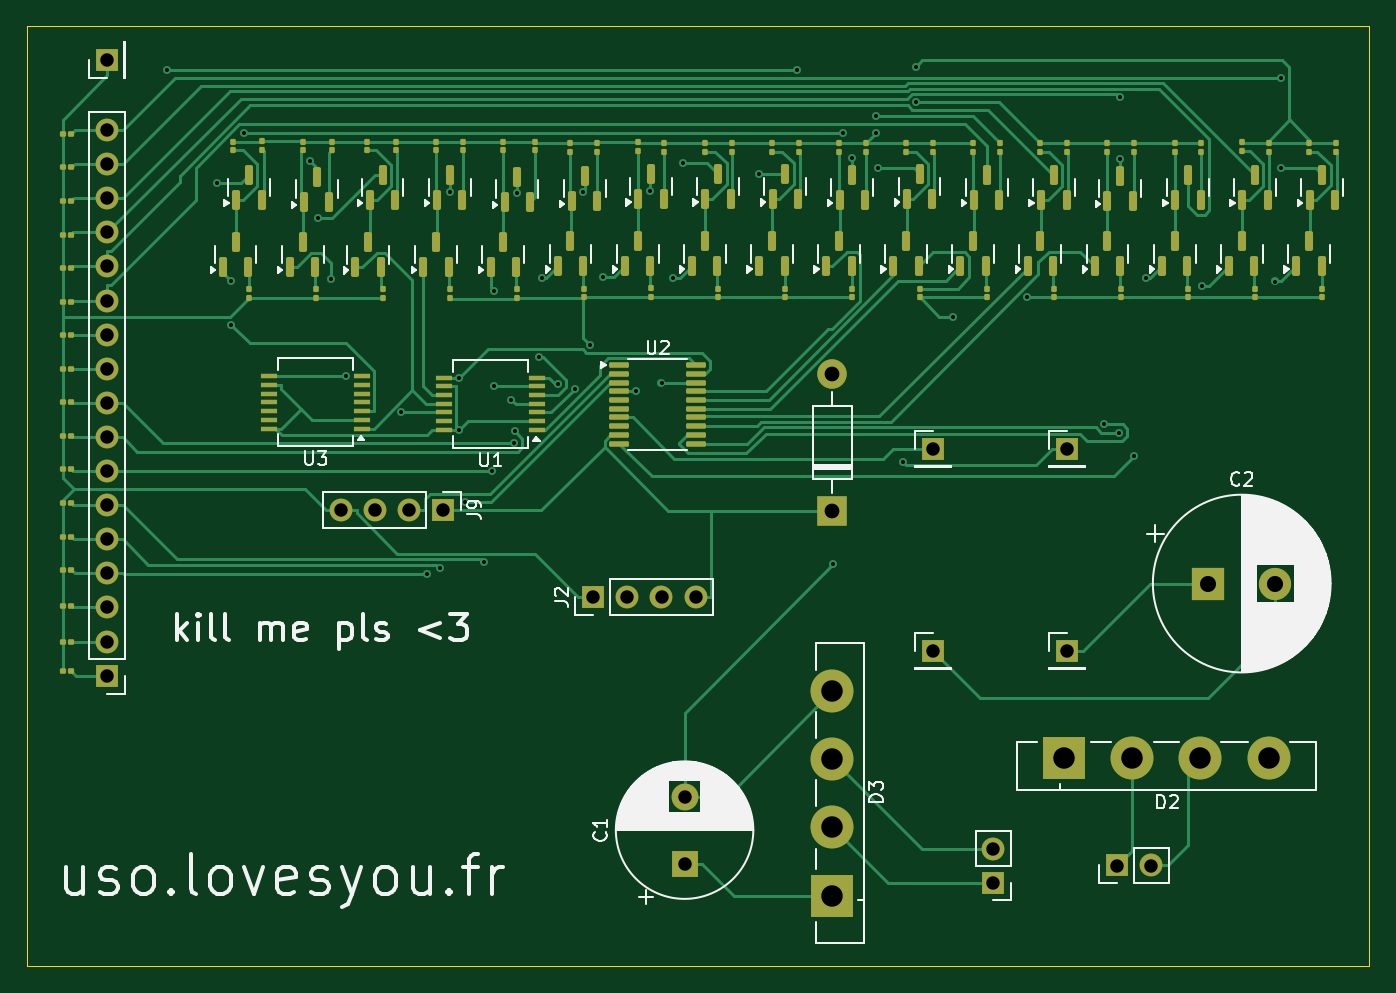
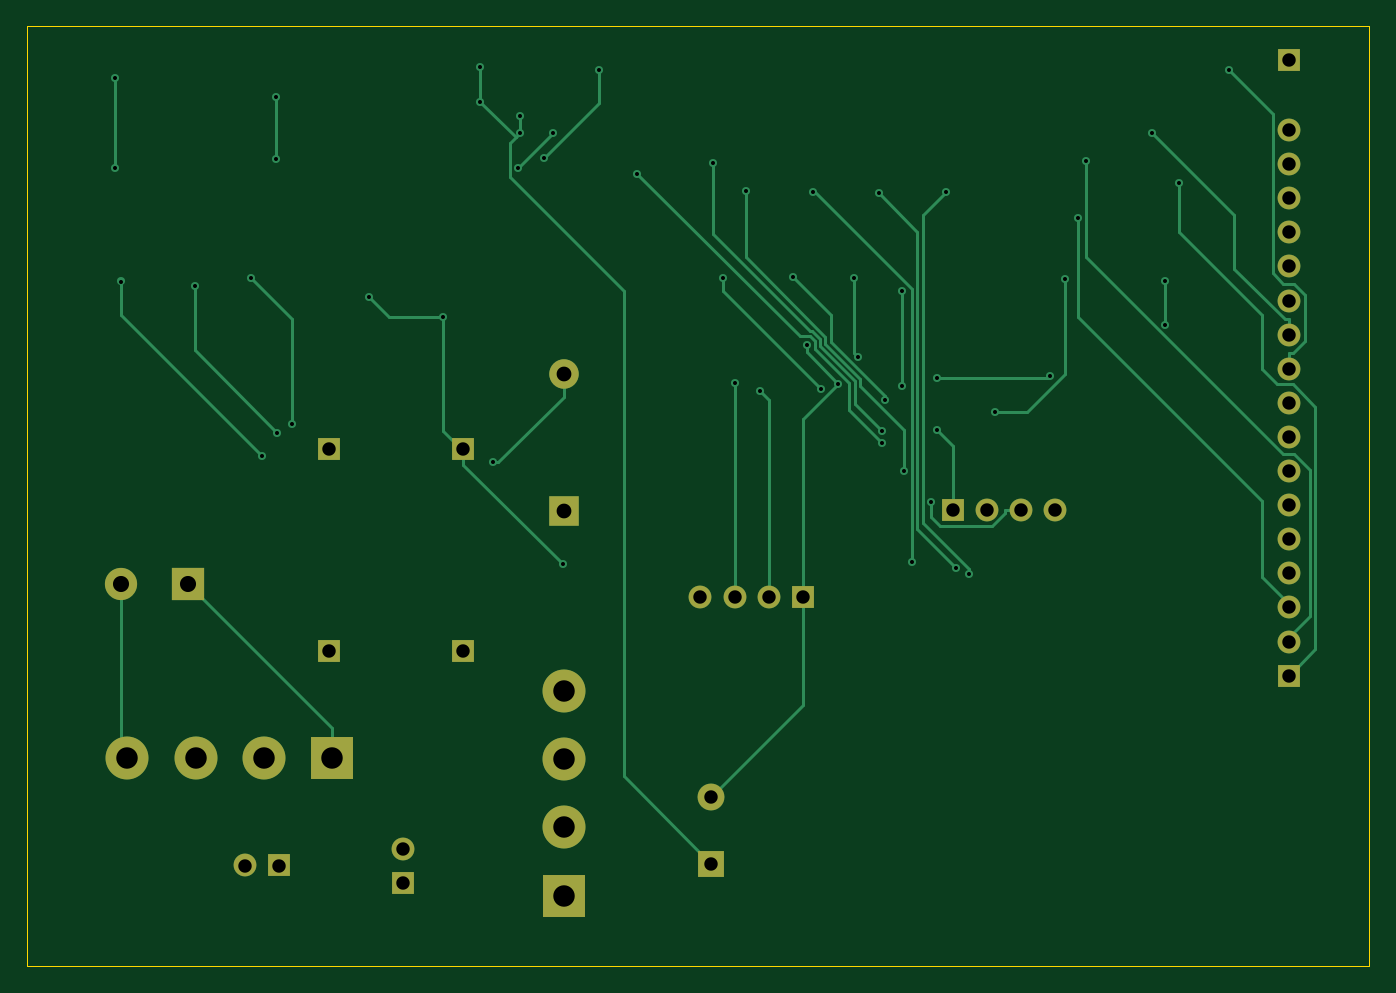
Circuit board: 11 layer files. Board 100.0 x 70.0 mm.
- bottom_copper: e-CuBottom.gbr (13186 bytes)
- top_copper: e-CuTop.gbr (55257 bytes)
- outline: e-EdgeCuts.gbr (670 bytes)
- bottom_mask: e-MaskBottom.gbr (2223 bytes)
- top_mask: e-MaskTop.gbr (12333 bytes)
- drill: e-NPTH.drl (265 bytes)
- drill: e-PTH.drl (2257 bytes)
- paste: e-PasteBottom.gbr (444 bytes)
- paste: e-PasteTop.gbr (10524 bytes)
- bottom_silk: e-SilkBottom.gbr (2233 bytes)
- top_silk: e-SilkTop.gbr (73339 bytes)

=== bottom_copper: e-CuBottom.gbr (13186 bytes, source omitted) ===
=== top_copper: e-CuTop.gbr (55257 bytes, source omitted) ===
=== outline: e-EdgeCuts.gbr ===
%TF.GenerationSoftware,KiCad,Pcbnew,8.0.7*%
%TF.CreationDate,2025-02-03T18:08:29+01:00*%
%TF.ProjectId,e,652e6b69-6361-4645-9f70-636258585858,rev?*%
%TF.SameCoordinates,Original*%
%TF.FileFunction,Profile,NP*%
%FSLAX46Y46*%
G04 Gerber Fmt 4.6, Leading zero omitted, Abs format (unit mm)*
G04 Created by KiCad (PCBNEW 8.0.7) date 2025-02-03 18:08:29*
%MOMM*%
%LPD*%
G01*
G04 APERTURE LIST*
%TA.AperFunction,Profile*%
%ADD10C,0.050000*%
%TD*%
G04 APERTURE END LIST*
D10*
X12000000Y-12000000D02*
X112000000Y-12000000D01*
X12000000Y-82000000D02*
X12000000Y-12000000D01*
X112000000Y-12000000D02*
X112000000Y-82000000D01*
X112000000Y-82000000D02*
X12000000Y-82000000D01*
M02*

=== bottom_mask: e-MaskBottom.gbr ===
%TF.GenerationSoftware,KiCad,Pcbnew,8.0.7*%
%TF.CreationDate,2025-02-03T18:08:29+01:00*%
%TF.ProjectId,e,652e6b69-6361-4645-9f70-636258585858,rev?*%
%TF.SameCoordinates,Original*%
%TF.FileFunction,Soldermask,Bot*%
%TF.FilePolarity,Negative*%
%FSLAX46Y46*%
G04 Gerber Fmt 4.6, Leading zero omitted, Abs format (unit mm)*
G04 Created by KiCad (PCBNEW 8.0.7) date 2025-02-03 18:08:29*
%MOMM*%
%LPD*%
G01*
G04 APERTURE LIST*
%ADD10R,2.400000X2.400000*%
%ADD11C,2.400000*%
%ADD12R,1.700000X1.700000*%
%ADD13O,1.700000X1.700000*%
%ADD14R,2.200000X2.200000*%
%ADD15O,2.200000X2.200000*%
%ADD16R,3.200000X3.200000*%
%ADD17C,3.200000*%
%ADD18R,2.000000X2.000000*%
%ADD19C,2.000000*%
G04 APERTURE END LIST*
D10*
%TO.C,C2*%
X100000000Y-53500000D03*
D11*
X105000000Y-53500000D03*
%TD*%
D12*
%TO.C,J1*%
X18000000Y-60360000D03*
D13*
X18000000Y-57820000D03*
X18000000Y-55280000D03*
X18000000Y-52740000D03*
X18000000Y-50200000D03*
X18000000Y-47660000D03*
X18000000Y-45120000D03*
X18000000Y-42580000D03*
X18000000Y-40040000D03*
X18000000Y-37500000D03*
X18000000Y-34960000D03*
X18000000Y-32420000D03*
X18000000Y-29880000D03*
X18000000Y-27340000D03*
X18000000Y-24800000D03*
X18000000Y-22260000D03*
X18000000Y-19720000D03*
%TD*%
D12*
%TO.C,J9*%
X43040000Y-48000000D03*
D13*
X40500000Y-48000000D03*
X37960000Y-48000000D03*
X35420000Y-48000000D03*
%TD*%
D12*
%TO.C,J10*%
X79500000Y-43500000D03*
%TD*%
%TO.C,J8*%
X89500000Y-43500000D03*
%TD*%
%TO.C,J3*%
X93225000Y-74500000D03*
D13*
X95765000Y-74500000D03*
%TD*%
D12*
%TO.C,J2*%
X54200000Y-54500000D03*
D13*
X56740000Y-54500000D03*
X59280000Y-54500000D03*
X61820000Y-54500000D03*
%TD*%
D12*
%TO.C,J7*%
X79500000Y-58500000D03*
%TD*%
%TO.C,J5*%
X18000000Y-14500000D03*
%TD*%
D14*
%TO.C,D1*%
X72000000Y-48080000D03*
D15*
X72000000Y-37920000D03*
%TD*%
D16*
%TO.C,D3*%
X72000000Y-76740000D03*
D17*
X72000000Y-71660000D03*
X72000000Y-66580000D03*
X72000000Y-61500000D03*
%TD*%
D18*
%TO.C,C1*%
X61000000Y-74367700D03*
D19*
X61000000Y-69367700D03*
%TD*%
D12*
%TO.C,J4*%
X84000000Y-75775000D03*
D13*
X84000000Y-73235000D03*
%TD*%
D12*
%TO.C,J6*%
X89500000Y-58500000D03*
%TD*%
D16*
%TO.C,D2*%
X89260000Y-66500000D03*
D17*
X94340000Y-66500000D03*
X99420000Y-66500000D03*
X104500000Y-66500000D03*
%TD*%
M02*

=== top_mask: e-MaskTop.gbr (12333 bytes, source omitted) ===
=== drill: e-NPTH.drl ===
M48
; DRILL file {KiCad 8.0.7} date 2025-02-03T18:08:29+0100
; FORMAT={-:-/ absolute / inch / decimal}
; #@! TF.CreationDate,2025-02-03T18:08:29+01:00
; #@! TF.GenerationSoftware,Kicad,Pcbnew,8.0.7
; #@! TF.FileFunction,NonPlated,1,2,NPTH
FMAT,2
INCH
%
G90
G05
M30

=== drill: e-PTH.drl ===
M48
; DRILL file {KiCad 8.0.7} date 2025-02-03T18:08:29+0100
; FORMAT={-:-/ absolute / inch / decimal}
; #@! TF.CreationDate,2025-02-03T18:08:29+01:00
; #@! TF.GenerationSoftware,Kicad,Pcbnew,8.0.7
; #@! TF.FileFunction,Plated,1,2,PTH
FMAT,2
INCH
; #@! TA.AperFunction,Plated,PTH,ViaDrill
T1C0.0118
; #@! TA.AperFunction,Plated,PTH,ComponentDrill
T2C0.0394
; #@! TA.AperFunction,Plated,PTH,ComponentDrill
T3C0.0433
; #@! TA.AperFunction,Plated,PTH,ComponentDrill
T4C0.0472
; #@! TA.AperFunction,Plated,PTH,ComponentDrill
T5C0.0630
%
G90
G05
T1
X0.8828Y-0.6002
X1.0297Y-0.932
X1.0722Y-1.3469
X1.0726Y-1.2199
X1.1089Y-0.7845
X1.3029Y-0.867
X1.3276Y-1.0345
X1.3641Y-1.2122
X1.4074Y-1.498
X1.571Y-1.6045
X1.6467Y-2.0793
X1.6834Y-2.0601
X1.7126Y-0.9571
X1.7406Y-1.6557
X1.7411Y-1.5022
X1.758Y-1.8681
X1.8133Y-2.0425
X1.837Y-1.7764
X1.843Y-1.5278
X1.8431Y-1.2471
X1.8938Y-1.5668
X1.9019Y-1.6944
X1.9028Y-1.6599
X1.9114Y-0.9618
X1.9733Y-1.4425
X1.9845Y-1.2116
X2.0301Y-1.5199
X2.0797Y-1.5358
X2.1033Y-0.9593
X2.1228Y-1.4055
X2.1625Y-1.2084
X2.2595Y-1.5425
X2.3013Y-0.9552
X2.3339Y-1.5169
X2.3682Y-1.2107
X2.3957Y-0.8736
X2.6196Y-0.9055
X2.731Y-0.6002
X2.8376Y-2.0502
X2.865Y-0.7845
X2.8937Y-0.8585
X2.9631Y-0.7352
X2.9631Y-0.7848
X2.9684Y-0.8879
X3.0424Y-1.7501
X3.0791Y-0.5906
X3.0791Y-0.6942
X3.1876Y-1.3246
X3.4061Y-1.2663
X3.6324Y-1.6397
X3.6753Y-1.6634
X3.6791Y-0.679
X3.6791Y-0.8615
X3.7205Y-1.7323
X3.7533Y-1.2109
X3.9176Y-1.2346
X4.1339Y-1.2205
X4.151Y-0.623
X4.151Y-0.8883
T2
X0.7087Y-0.5709
X0.7087Y-0.7764
X0.7087Y-0.8764
X0.7087Y-0.9764
X0.7087Y-1.0764
X0.7087Y-1.1764
X0.7087Y-1.2764
X0.7087Y-1.3764
X0.7087Y-1.4764
X0.7087Y-1.5764
X0.7087Y-1.6764
X0.7087Y-1.7764
X0.7087Y-1.8764
X0.7087Y-1.9764
X0.7087Y-2.0764
X0.7087Y-2.1764
X0.7087Y-2.2764
X0.7087Y-2.3764
X1.3945Y-1.8898
X1.4945Y-1.8898
X1.5945Y-1.8898
X1.6945Y-1.8898
X2.1339Y-2.1457
X2.2339Y-2.1457
X2.3339Y-2.1457
X2.4016Y-2.731
X2.4016Y-2.9279
X2.4339Y-2.1457
X3.1299Y-1.7126
X3.1299Y-2.3031
X3.3071Y-2.8833
X3.3071Y-2.9833
X3.5236Y-1.7126
X3.5236Y-2.3031
X3.6703Y-2.9331
X3.7703Y-2.9331
T3
X2.8346Y-1.4929
X2.8346Y-1.8929
T4
X3.937Y-2.1063
X4.1339Y-2.1063
T5
X2.8346Y-2.4213
X2.8346Y-2.6213
X2.8346Y-2.8213
X2.8346Y-3.0213
X3.5142Y-2.6181
X3.7142Y-2.6181
X3.9142Y-2.6181
X4.1142Y-2.6181
M30

=== paste: e-PasteBottom.gbr ===
%TF.GenerationSoftware,KiCad,Pcbnew,8.0.7*%
%TF.CreationDate,2025-02-03T18:08:29+01:00*%
%TF.ProjectId,e,652e6b69-6361-4645-9f70-636258585858,rev?*%
%TF.SameCoordinates,Original*%
%TF.FileFunction,Paste,Bot*%
%TF.FilePolarity,Positive*%
%FSLAX46Y46*%
G04 Gerber Fmt 4.6, Leading zero omitted, Abs format (unit mm)*
G04 Created by KiCad (PCBNEW 8.0.7) date 2025-02-03 18:08:29*
%MOMM*%
%LPD*%
G01*
G04 APERTURE LIST*
G04 APERTURE END LIST*
M02*

=== paste: e-PasteTop.gbr (10524 bytes, source omitted) ===
=== bottom_silk: e-SilkBottom.gbr ===
%TF.GenerationSoftware,KiCad,Pcbnew,8.0.7*%
%TF.CreationDate,2025-02-03T18:08:29+01:00*%
%TF.ProjectId,e,652e6b69-6361-4645-9f70-636258585858,rev?*%
%TF.SameCoordinates,Original*%
%TF.FileFunction,Legend,Bot*%
%TF.FilePolarity,Positive*%
%FSLAX46Y46*%
G04 Gerber Fmt 4.6, Leading zero omitted, Abs format (unit mm)*
G04 Created by KiCad (PCBNEW 8.0.7) date 2025-02-03 18:08:29*
%MOMM*%
%LPD*%
G01*
G04 APERTURE LIST*
%ADD10R,2.400000X2.400000*%
%ADD11C,2.400000*%
%ADD12R,1.700000X1.700000*%
%ADD13O,1.700000X1.700000*%
%ADD14R,2.200000X2.200000*%
%ADD15O,2.200000X2.200000*%
%ADD16R,3.200000X3.200000*%
%ADD17C,3.200000*%
%ADD18R,2.000000X2.000000*%
%ADD19C,2.000000*%
G04 APERTURE END LIST*
%LPC*%
D10*
%TO.C,C2*%
X100000000Y-53500000D03*
D11*
X105000000Y-53500000D03*
%TD*%
D12*
%TO.C,J1*%
X18000000Y-60360000D03*
D13*
X18000000Y-57820000D03*
X18000000Y-55280000D03*
X18000000Y-52740000D03*
X18000000Y-50200000D03*
X18000000Y-47660000D03*
X18000000Y-45120000D03*
X18000000Y-42580000D03*
X18000000Y-40040000D03*
X18000000Y-37500000D03*
X18000000Y-34960000D03*
X18000000Y-32420000D03*
X18000000Y-29880000D03*
X18000000Y-27340000D03*
X18000000Y-24800000D03*
X18000000Y-22260000D03*
X18000000Y-19720000D03*
%TD*%
D12*
%TO.C,J9*%
X43040000Y-48000000D03*
D13*
X40500000Y-48000000D03*
X37960000Y-48000000D03*
X35420000Y-48000000D03*
%TD*%
D12*
%TO.C,J10*%
X79500000Y-43500000D03*
%TD*%
%TO.C,J8*%
X89500000Y-43500000D03*
%TD*%
%TO.C,J3*%
X93225000Y-74500000D03*
D13*
X95765000Y-74500000D03*
%TD*%
D12*
%TO.C,J2*%
X54200000Y-54500000D03*
D13*
X56740000Y-54500000D03*
X59280000Y-54500000D03*
X61820000Y-54500000D03*
%TD*%
D12*
%TO.C,J7*%
X79500000Y-58500000D03*
%TD*%
%TO.C,J5*%
X18000000Y-14500000D03*
%TD*%
D14*
%TO.C,D1*%
X72000000Y-48080000D03*
D15*
X72000000Y-37920000D03*
%TD*%
D16*
%TO.C,D3*%
X72000000Y-76740000D03*
D17*
X72000000Y-71660000D03*
X72000000Y-66580000D03*
X72000000Y-61500000D03*
%TD*%
D18*
%TO.C,C1*%
X61000000Y-74367700D03*
D19*
X61000000Y-69367700D03*
%TD*%
D12*
%TO.C,J4*%
X84000000Y-75775000D03*
D13*
X84000000Y-73235000D03*
%TD*%
D12*
%TO.C,J6*%
X89500000Y-58500000D03*
%TD*%
D16*
%TO.C,D2*%
X89260000Y-66500000D03*
D17*
X94340000Y-66500000D03*
X99420000Y-66500000D03*
X104500000Y-66500000D03*
%TD*%
%LPD*%
M02*

=== top_silk: e-SilkTop.gbr (73339 bytes, source omitted) ===
